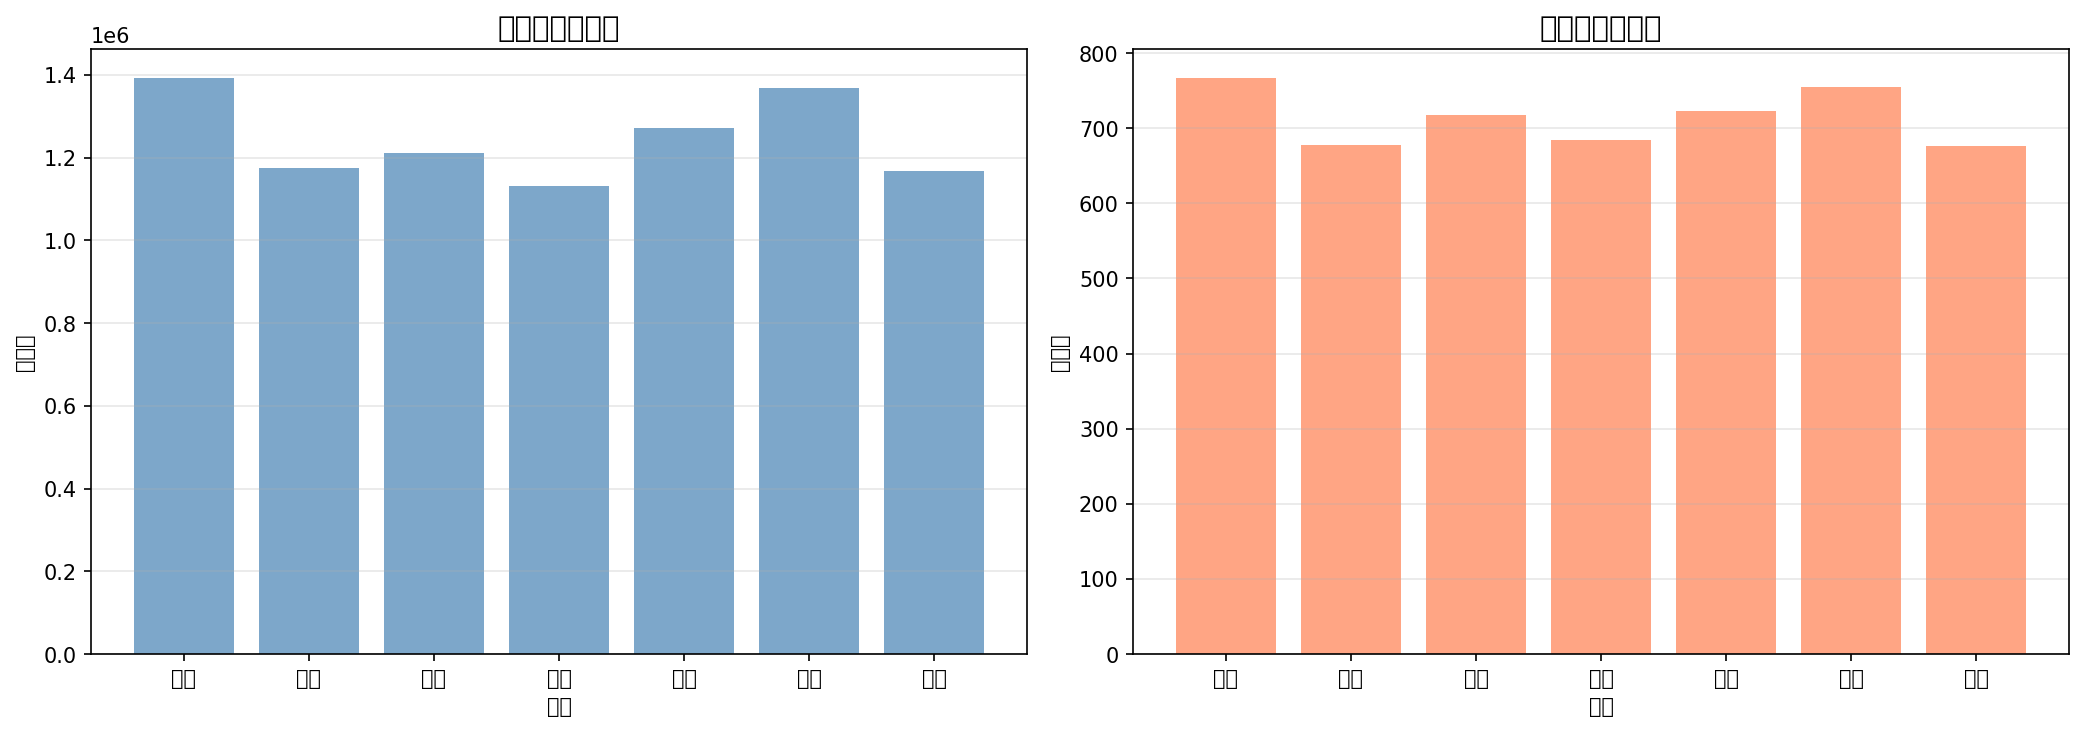

The file beside this chart, header and first rows:
weekday, total_revenue, avg_revenue, total_quantity, avg_quantity, transactions, weekday_name
0, 1392837, 1816, 3018, 3.935, 767, 周一
1, 1174999, 1736, 2630, 3.885, 677, 周二
2, 1211970, 1688, 2782, 3.875, 718, 周三
3, 1131170, 1654, 2615, 3.823, 684, 周四
4, 1272297, 1760, 2854, 3.947, 723, 周五
5, 1369275, 1814, 2914, 3.86, 755, 周六
6, 1168616, 1729, 2646, 3.914, 676, 周日
